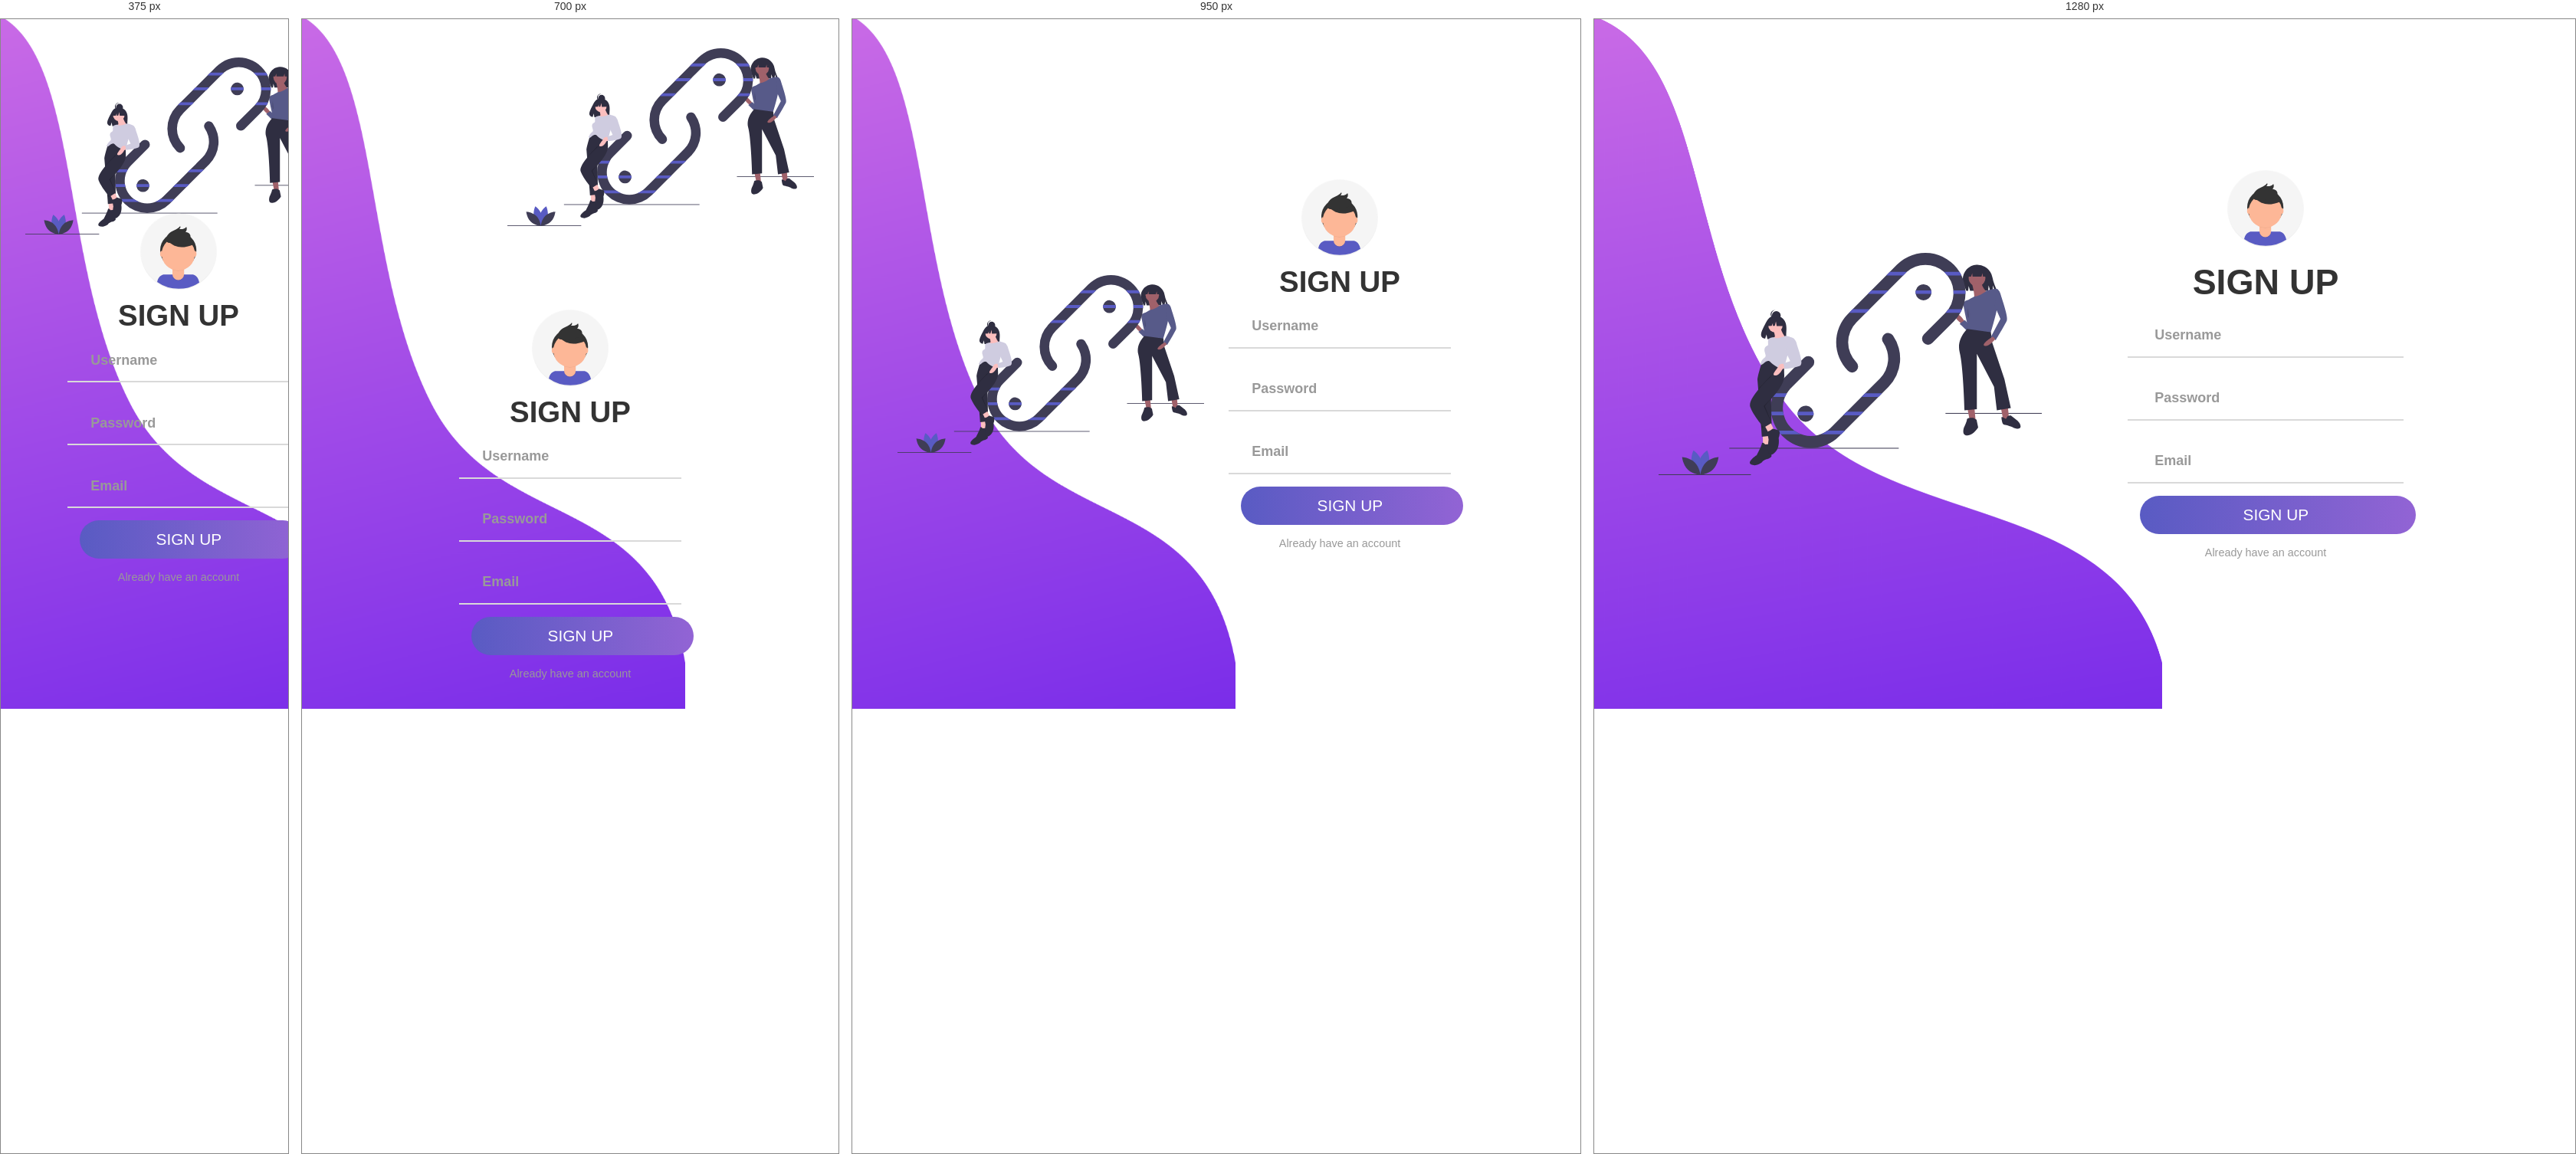
Rendered at 375 px, 700 px, 950 px and 1280 px, left to right.

<!-- file: signup.html -->
<!DOCTYPE html>
<html>
	<head>
		<meta name="viewport" content="width=device-width, initial-scale=1.0">
		<title>SIGN UP</title>
		<link rel="icon" href="img/fa.png">
		<link rel="stylesheet" type="text/css" href="css/style.css">
		<link href="https://fonts.googleapis.com/css?family=Poppins:600&display=swap" rel="stylesheet">
		<script src="https://kit.fontawesome.com/a81368914c.js"></script>
	</head>
	<body>
		<img class="wave" src="img/wave.png">
		
		<div class="container">
			<div class="img">
				<img src="img/links.svg">
			</div>
			<div class="login-container">
				<form action="index.html">
					<img  class="profile" src="img/profile.svg">
					<h1>Sign up</h1>
					<div class="input-div one">
						<div class="i">
							<i class="fas fa-user"></i>
						
						</div>
						<div>
							<h5>Username</h5>
							<input type="text" class="input">
						</div>
					</div>
					<div class="input-div two">
						<div class="i">
							<i class="fas fa-lock"></i>
							
						</div>
						<div>
							<h5>Password</h5>
							<input type="password" class="input">
						</div>
					</div>
					<div class="input-div three">
						<div class="i">
							<i class="fa fa-envelope" aria-hidden="true"></i>
						
						</div>
						<div>
							<h5>Email</h5>
							<input type="Email" class="input">
						</div>
					</div>
					<input type="submit" class="btn" value="Sign Up " name="">
					<a href="index.html">Already have an account</a>
					
				</form>
				
			</div>
		</div>
		
		<script type="text/javascript" src="js/main.js"></script>
	</body>
</html>

/* @media block from style.css */
@media screen and (max-width: 1050px){
	.container{
		grid-gap: 2rem;
	}
}

/* @media block from style.css */
@media screen and (max-width: 1000px){
	form{
		width: 290px;
	}

	.login-container h1{
        font-size: 2.4rem;
        margin: 8px 0;
        justify-content: center;
	}

	.img img{
		width: 400px;
	}
	.wave{
		width: 500px;
	}
	/*#logo{
		height: 10px;
	}*/
}

/* @media block from style.css */
@media screen and (max-width: 900px){
	.container{
		grid-template-columns: 1fr;
	}

	.img{
		display: 300px;
	}
	.wave{
		display: 200px;
	}

		.login-container{
		justify-content: center;
	}
}

/* @media block from style.css */
@media screen and (max-width: 500px){
	.container{
		grid-template-columns: 5fr;
	}	

	.img{
		display: 100px;
		margin-top: 50px;

	}
	.img link{
		display: 100px;
		margin-left: 500px;
	}
	.wave{
		display: 200px;
	}

		.login-container{
		justify-content: center;
		margin-bottom: 250px;
		margin-top: -60px;
	}
}